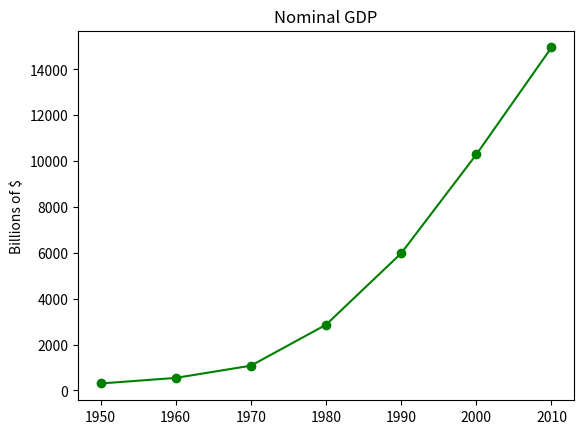

Reproduce this figure in Python.
from matplotlib import pyplot as plt

years = [1950, 1960, 1970, 1980, 1990, 2000, 2010]
gdp = [300.2, 543.3, 1075.9, 2862.5, 5979.6, 10289.7, 14958.2]

# create a line chart, years on x-axis, gdp on y-axis
plt.plot(years, gdp, color="green", marker="o", linestyle="solid")

# add a title
plt.title("Nominal GDP")

# add a label to the y-axis
plt.ylabel("Billions of $")
plt.show()
